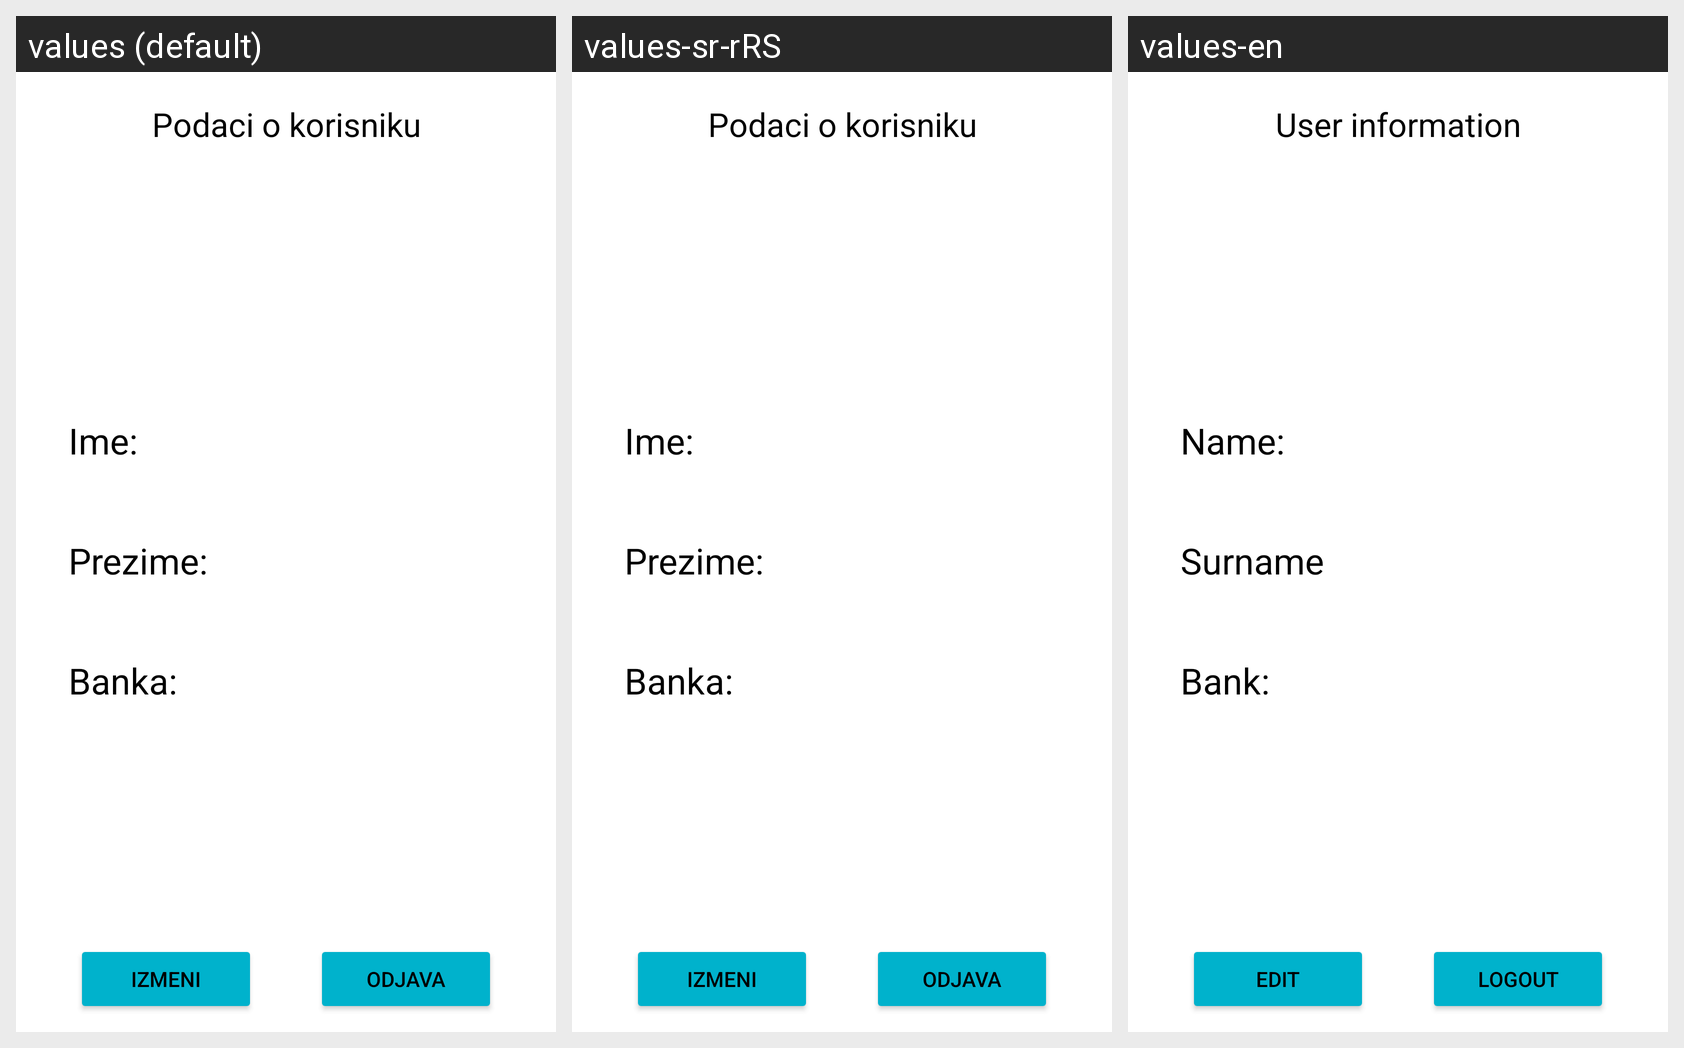

The same Android screen rendered under several of its app's locales, left to right. List the strings drawn on it with the default value and each locale's translation.
Android screen res/layout/fragment_account.xml rendered under 3 locales, left to right: values (default), values-sr-rRS, values-en. Device: Nexus 5 (rendered at 1080×1920; each locale shown at half size, 540×960, under a caption strip naming it); theme Theme.Rsrafprojekat1stefan_karaferovic_rn7719.
Strings drawn on this screen, with the default value and each locale's value (text and hints the layout hard-codes, and strings that could not be matched under every locale, appear in the picture but are not listed):

podaci_o_korisniku
  values: Podaci o korisniku
  values-sr-rRS: Podaci o korisniku
  values-en: User information

ime_
  values: Ime:
  values-sr-rRS: Ime:
  values-en: Name:

prezime_
  values: Prezime:
  values-sr-rRS: Prezime:
  values-en: Surname:

banka
  values: Banka:
  values-sr-rRS: Banka:
  values-en: Bank:

izmeni
  values: Izmeni
  values-sr-rRS: Izmeni
  values-en: Edit

odjava
  values: Odjava
  values-sr-rRS: Odjava
  values-en: Logout
